Run: headless pygame with SDL's dummy video driver; simulated clock (each Clock.tick advances the game by its frame time, no real sleeping); random seed 0; keys injected as events and as key.get_pressed() state; no mouse input.
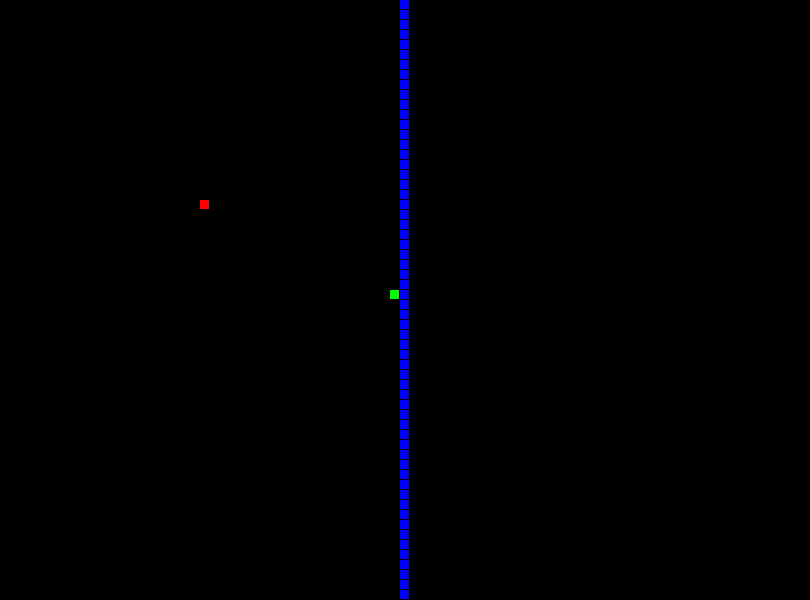
Frame 1 of 1 · flips 1–60 · no input (game ended)

The pygame program that drew these frames:

import pygame
import time
import random
from pygame.locals import *
from enum import Enum

class Direction(Enum):
    UP = 1
    DOWN = 2
    RIGHT = 3
    LEFT = 4

class Snake():
    head = Rect
    body = []

    def __init__(self, head):
        self.head = head
        self.body.append(Rect((head.x+10, head.y+10, 9, 9)))

    def move(self, direction):
        self.body[0].x = self.head.x
        self.body[0].y = self.head.y
        for i in range(0, len(self.body)-1):
            self.body[len(self.body)-1-i].x = self.body[len(self.body)-2-i].x
            self.body[len(self.body)-1-i].y = self.body[len(self.body)-2-i].y
        match direction:
            case Direction.UP:
                self.head.move_ip(0, -10)
            case Direction.DOWN:
                self.head.move_ip(0, 10)
            case Direction.LEFT:
                self.head.move_ip(-10, 0)
            case Direction.RIGHT:
                self.head.move_ip(10, 0)

    def eat(self, direction):
        tail = Rect((self.body[len(self.body)-1].x, self.body[len(self.body)-1].y, 9 ,9))
        match direction:
            case Direction.UP:
                tail.move_ip(0, 10)
            case Direction.DOWN:
                tail.move_ip(0, -10)
            case Direction.LEFT:
                tail.move_ip(10, 0)
            case Direction.RIGHT:
                tail.move_ip(-10, 0)
        self.body.append(tail)

    def out_of_bound(self):
        if self.head.x == 400 or self.head.x == 0:
            return True
        if self.head.y == 590 or self.head.y == 0:
            return True
        return False
    
    def bonk(self):
        for i in self.body:
            if self.head.x == i.x and self.head.y == i.y:
                return True
        return False
    
def random_apple():
    apple = pygame.Rect((0, 0, 9, 9))
    apple.move_ip(random.randint(0,3)*10, random.randint(0, 7)*10)
    return apple     


pygame.init()

SCREEN_WIDHT = 810
SCREEN_HIGHT = 600

screen = pygame.display.set_mode((SCREEN_WIDHT, SCREEN_HIGHT))

green_snake = Snake(pygame.Rect((190, 290, 9, 9))) 
apple = pygame.Rect(((200, 200, 9, 9)))
wall = []

# Set up the player and the apple on screen
for i in range(0, 60):
    temp = pygame.Rect((400, 0, 9, 9))
    temp.move_ip(0, 10*i)
    wall.append(temp)
pygame.draw.rect(screen, (255, 0, 0), apple)
pygame.draw.rect(screen, (255, 255, 0), green_snake.head)
for i in green_snake.body:
    pygame.draw.rect(screen, (0, 255, 0), i)
dir = Direction.RIGHT
update_time = 0.05

# Game Loop
run = True
while run:

    screen.fill((0,0,0))
    update_time = 0.05

    key = pygame.key.get_pressed()
    if key[pygame.K_LEFT] == True:
        dir = Direction.LEFT
        green_snake.move(dir)
    elif key[pygame.K_RIGHT] == True:
        dir = Direction.RIGHT
        green_snake.move(dir)
    elif key[pygame.K_UP] == True:
        dir = Direction.UP
        green_snake.move(dir)
    elif key[pygame.K_DOWN] == True:
        dir = Direction.DOWN
        green_snake.move(dir)
    elif key[pygame.K_SPACE] == True:
        update_time = 1
    else:
        green_snake.move(dir)

    for event in pygame.event.get():
        if event.type == pygame.QUIT:
            run = False
    
    if green_snake.out_of_bound() or green_snake.bonk():
        run = False

    if green_snake.head.x == apple.x and green_snake.head.y == apple.y:
        green_snake.eat(dir)
        apple = random_apple()   

    pygame.draw.rect(screen, (255, 0, 0), apple)
    pygame.draw.rect(screen, (255, 255, 0), green_snake.head)
    for i in green_snake.body:
        pygame.draw.rect(screen, (0, 255, 0), i)
    for i in range(0,60):
        pygame.draw.rect(screen, (0, 0, 255), wall[i])    

    pygame.display.update()
    time.sleep(0.05)
pygame.quit()
